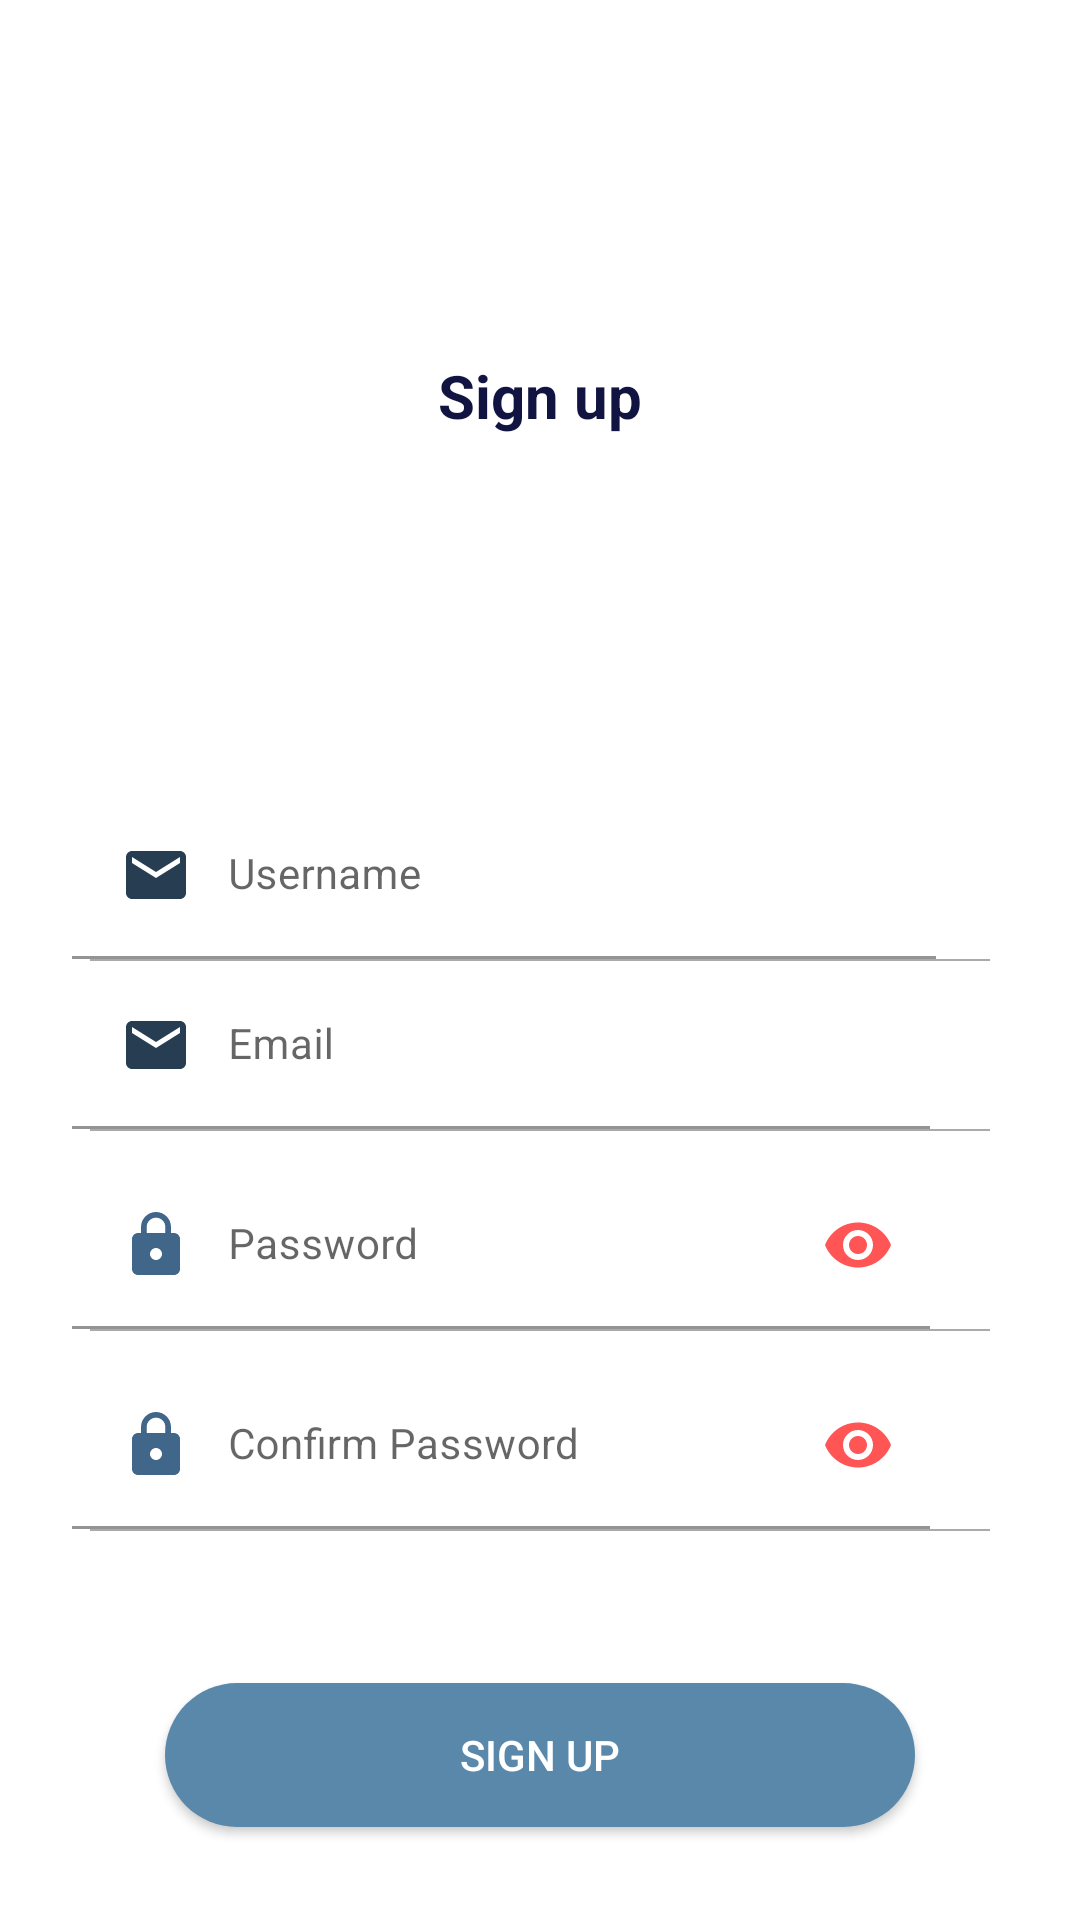

Android layout source for this screen:
<!-- AndroidManifest.xml: application theme Theme.PBL4 -->
<!-- res/layout/activity_register.xml -->
<?xml version="1.0" encoding="utf-8"?>
<ScrollView xmlns:android="http://schemas.android.com/apk/res/android"
    android:layout_width="match_parent"
    android:layout_height="match_parent"
    xmlns:tools="http://schemas.android.com/tools"
    xmlns:app="http://schemas.android.com/apk/res-auto"
    android:fillViewport="true"
    tools:context=".RegisterActivity">
    <androidx.constraintlayout.widget.ConstraintLayout
        android:layout_width="match_parent"
        android:layout_height="wrap_content">
        <TextView
            android:id="@+id/setter"
            app:layout_constraintTop_toTopOf="parent"
            app:layout_constraintEnd_toEndOf="parent"
            app:layout_constraintStart_toStartOf="parent"
            android:visibility="gone"
            android:textColor="@color/colorPrimary"
            android:textSize="20sp"
            android:layout_width="wrap_content"
            android:layout_height="wrap_content">
        </TextView>
        <TextView
            android:id="@+id/tv_signup"
            android:layout_width="wrap_content"
            android:layout_height="wrap_content"
            app:layout_constraintTop_toBottomOf="@+id/setter"
            app:layout_constraintEnd_toEndOf="parent"
            app:layout_constraintStart_toStartOf="parent"
            app:layout_constraintBottom_toTopOf="@+id/tvUsername"
            android:textColor="@color/colorText"
            android:text="Sign up"
            android:textStyle="bold"
            android:textSize="20sp"></TextView>
        <com.google.android.material.textfield.TextInputLayout
            android:id="@+id/tvUsername"
            android:layout_width="0dp"
            android:layout_height="wrap_content"
            app:layout_constraintStart_toStartOf="parent"
            app:layout_constraintEnd_toEndOf="parent"
            app:layout_constraintBottom_toTopOf="@+id/viewUsername"
            android:layout_marginStart="24dp"
            android:layout_marginEnd="24dp">
            <com.google.android.material.textfield.TextInputEditText
                android:id="@+id/edUsername"
                android:layout_width="match_parent"
                android:layout_height="match_parent"
                android:layout_marginEnd="24dp"
                android:background="#0000"
                android:drawableTint="@color/colorInputText"
                android:drawableStart="@drawable/ic_baseline_email_24"
                android:drawablePadding="12dp"
                android:textColor="@color/colorInputText"
                android:hint="Username"
                android:inputType="text"
                android:padding="16dp"
                android:textSize="14sp"></com.google.android.material.textfield.TextInputEditText>
        </com.google.android.material.textfield.TextInputLayout>
        <View
            android:id="@+id/viewUsername"
            android:layout_width="match_parent"
            app:layout_constraintTop_toTopOf="parent"
            app:layout_constraintBottom_toBottomOf="parent"
            app:layout_constraintStart_toStartOf="parent"
            app:layout_constraintEnd_toEndOf="parent"
            android:layout_marginStart="30dp"
            android:layout_marginEnd="30dp"
            android:background="@android:color/darker_gray"
            android:layout_height="0.5dp"></View>
        <com.google.android.material.textfield.TextInputLayout
            android:id="@+id/tvEmail"
            android:layout_width="0dp"
            android:layout_height="wrap_content"
            app:layout_constraintStart_toStartOf="parent"
            app:layout_constraintEnd_toEndOf="parent"
            app:layout_constraintTop_toBottomOf="@+id/viewUsername"
            app:layout_constraintBottom_toTopOf="@id/viewEmail"
            android:layout_marginStart="24dp"
            android:layout_marginEnd="24dp">
            <com.google.android.material.textfield.TextInputEditText
                android:id="@+id/edEmail"
                android:layout_width="match_parent"
                android:layout_height="match_parent"
                android:layout_marginEnd="26dp"
                android:background="#0000"
                android:drawableTint="@color/colorInputText"
                android:drawableStart="@drawable/ic_baseline_email_24"
                android:drawablePadding="12dp"
                android:textColor="@color/colorInputText"
                android:hint="Email"
                android:inputType="text"
                android:padding="16dp"
                android:textSize="14sp"></com.google.android.material.textfield.TextInputEditText>
        </com.google.android.material.textfield.TextInputLayout>
        <View
            android:id="@+id/viewEmail"
            app:layout_constraintStart_toStartOf="parent"
            android:layout_width="match_parent"
            android:layout_height="0.5dp"
            app:layout_constraintEnd_toEndOf="parent"
            app:layout_constraintTop_toBottomOf="@+id/tvEmail"
            android:layout_marginStart="30dp"
            android:layout_marginEnd="30dp"
            android:background="@android:color/darker_gray"></View>
        <com.google.android.material.textfield.TextInputLayout
            android:id="@+id/tvPass"
            android:layout_width="0dp"
            android:layout_height="wrap_content"
            app:layout_constraintStart_toStartOf="parent"
            app:layout_constraintEnd_toEndOf="parent"
            app:layout_constraintTop_toBottomOf="@+id/viewEmail"
            android:layout_marginStart="24dp"
            android:layout_marginEnd="24dp"
            android:layout_marginTop="10dp"
            app:passwordToggleContentDescription="password"
            app:passwordToggleEnabled="true"
            app:passwordToggleTint="@color/colorAccent">
            <com.google.android.material.textfield.TextInputEditText
                android:id="@+id/edPassword"
                android:layout_width="match_parent"
                android:layout_height="match_parent"
                android:layout_marginEnd="26dp"
                android:background="#0000"
                android:drawableStart="@drawable/ic_baseline_lock_24"
                android:drawablePadding="12dp"
                android:textColor="@color/colorInputText"
                android:hint="Password"
                android:inputType="textPassword"
                android:padding="16dp"
                android:textSize="14sp">
            </com.google.android.material.textfield.TextInputEditText>
        </com.google.android.material.textfield.TextInputLayout>
        <View
            android:id="@+id/viewPass"
            android:layout_width="match_parent"
            android:layout_height="0.5dp"
            app:layout_constraintStart_toStartOf="parent"
            app:layout_constraintEnd_toEndOf="parent"
            android:layout_marginStart="30dp"
            android:layout_marginEnd="30dp"
            android:background="@android:color/darker_gray"
            app:layout_constraintTop_toBottomOf="@+id/tvPass"></View>
        <com.google.android.material.textfield.TextInputLayout
            android:id="@+id/tvPassConfirm"
            android:layout_width="0dp"
            android:layout_height="wrap_content"
            app:layout_constraintStart_toStartOf="parent"
            app:layout_constraintEnd_toEndOf="parent"
            app:layout_constraintTop_toBottomOf="@+id/viewPass"
            android:layout_marginStart="24dp"
            android:layout_marginEnd="24dp"
            android:layout_marginTop="10dp"
            app:passwordToggleContentDescription="password"
            app:passwordToggleEnabled="true"
            app:passwordToggleTint="@color/colorAccent"
            >
            <com.google.android.material.textfield.TextInputEditText
                android:id="@+id/edPasswordConfirm"
                android:layout_width="match_parent"
                android:layout_height="match_parent"
                android:layout_marginEnd="26dp"
                android:background="#0000"
                android:drawableStart="@drawable/ic_baseline_lock_24"
                android:drawablePadding="12dp"
                android:textColor="@color/colorInputText"
                android:hint="Confirm Password"
                android:inputType="textPassword"
                android:padding="16dp"
                android:textSize="14sp"></com.google.android.material.textfield.TextInputEditText>
        </com.google.android.material.textfield.TextInputLayout>
        <View
            android:id="@+id/viewPassConfirm"
            android:layout_width="match_parent"
            android:layout_height="0.5dp"
            app:layout_constraintStart_toStartOf="parent"
            app:layout_constraintEnd_toEndOf="parent"
            android:layout_marginStart="30dp"
            android:layout_marginEnd="30dp"
            android:background="@android:color/darker_gray"
            app:layout_constraintTop_toBottomOf="@+id/tvPassConfirm"></View>
        <TextView
            android:id="@+id/forgot_password"
            android:layout_width="wrap_content"
            android:layout_height="wrap_content"
            android:text="Forget password"
            app:layout_constraintEnd_toEndOf="parent"
            android:layout_marginTop="5dp"
            android:padding="4dp"
            android:layout_marginEnd="30dp"
            app:layout_constraintTop_toBottomOf="@+id/viewPassConfirm"
            android:textSize="13sp"
            android:visibility="invisible"
            android:textColor="@color/colorText"></TextView>

        <Button
            android:id="@+id/bntSignup"
            android:layout_width="250dp"
            android:layout_height="wrap_content"
            android:layout_marginTop="20dp"
            android:background="@drawable/bth_round_primary_bg"
            android:text="Sign Up"
            android:textColor="@color/colorWhite"
            app:layout_constraintEnd_toEndOf="parent"
            app:layout_constraintStart_toStartOf="parent"
            app:layout_constraintTop_toBottomOf="@+id/forgot_password"></Button>
    </androidx.constraintlayout.widget.ConstraintLayout>

</ScrollView>
<!-- resources referenced by this layout -->
<resources>
  <color name="colorAccent">#FF5555</color>
  <color name="colorInputText">#273d52</color>
  <color name="colorPrimary">#58BCF3</color>
  <color name="colorText">#111441</color>
  <color name="colorWhite">#fff</color>
  <!-- drawable bth_round_primary_bg (drawable) -->
  <?xml version="1.0" encoding="utf-8"?>
  <shape xmlns:android="http://schemas.android.com/apk/res/android"
      android:shape="rectangle">
      <solid android:color="@color/colorPrimaryFadedv1"></solid>
      <corners
          android:bottomLeftRadius="25dp"
          android:bottomRightRadius="25dp"
          android:topLeftRadius="25dp"
          android:topRightRadius="25dp"/>
  </shape>
  <!-- drawable ic_baseline_email_24 (drawable) -->
  <vector android:height="24dp" android:tint="#40668A"
      android:viewportHeight="24" android:viewportWidth="24"
      android:width="24dp" xmlns:android="http://schemas.android.com/apk/res/android">
      <path android:fillColor="@android:color/white" android:pathData="M20,4L4,4c-1.1,0 -1.99,0.9 -1.99,2L2,18c0,1.1 0.9,2 2,2h16c1.1,0 2,-0.9 2,-2L22,6c0,-1.1 -0.9,-2 -2,-2zM20,8l-8,5 -8,-5L4,6l8,5 8,-5v2z"/>
  </vector>
  <!-- drawable ic_baseline_lock_24 (drawable) -->
  <vector android:height="24dp" android:tint="#40668A"
      android:viewportHeight="24" android:viewportWidth="24"
      android:width="24dp" xmlns:android="http://schemas.android.com/apk/res/android">
      <path android:fillColor="@android:color/white" android:pathData="M18,8h-1L17,6c0,-2.76 -2.24,-5 -5,-5S7,3.24 7,6v2L6,8c-1.1,0 -2,0.9 -2,2v10c0,1.1 0.9,2 2,2h12c1.1,0 2,-0.9 2,-2L20,10c0,-1.1 -0.9,-2 -2,-2zM12,17c-1.1,0 -2,-0.9 -2,-2s0.9,-2 2,-2 2,0.9 2,2 -0.9,2 -2,2zM15.1,8L8.9,8L8.9,6c0,-1.71 1.39,-3.1 3.1,-3.1 1.71,0 3.1,1.39 3.1,3.1v2z"/>
  </vector>
  <style name="Theme.PBL4" parent="Theme.MaterialComponents.DayNight.DarkActionBar">
          
          <item name="colorPrimary">@color/purple_500</item>
          <item name="colorPrimaryVariant">@color/purple_700</item>
          <item name="colorOnPrimary">@color/white</item>
          
          <item name="colorSecondary">@color/teal_200</item>
          <item name="colorSecondaryVariant">@color/teal_700</item>
          <item name="colorOnSecondary">@color/black</item>
          
          <item name="android:statusBarColor" tools:targetApi="l">?attr/colorPrimaryVariant</item>
          
      </style>
  <color name="colorPrimaryFadedv1">#5988AB</color>
  <color name="purple_500">#FF6200EE</color>
  <color name="purple_700">#FF3700B3</color>
  <color name="white">#FFFFFFFF</color>
  <color name="teal_200">#FF03DAC5</color>
  <color name="teal_700">#FF018786</color>
  <color name="black">#FF000000</color>
</resources>
